Run: headless pygame with SDL's dummy video driver; simulated clock (each Clock.tick advances the game by its frame time, no real sleeping); random seed 0; keys injected as events and as key.get_pressed() state; mouse plan: one left click at the window centre at the start of phase 2, then a move to the lower-right quarter at the start of phase 3.
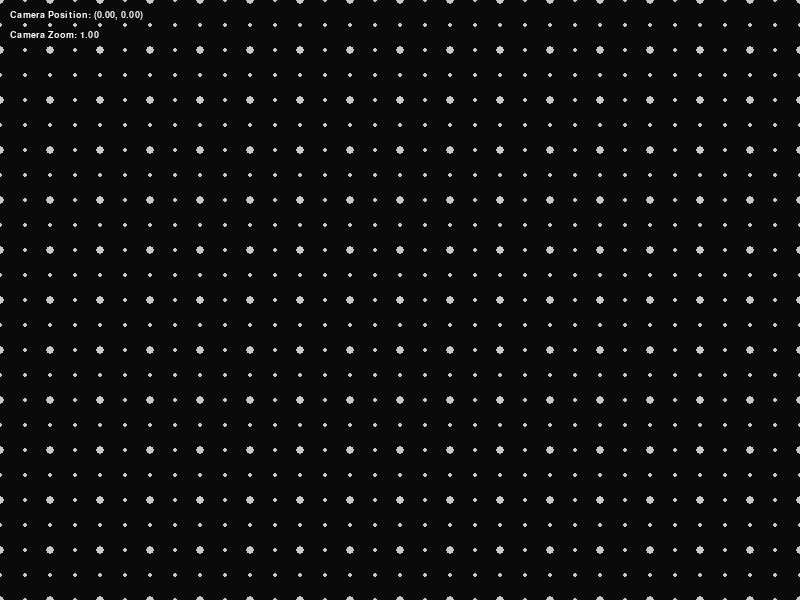
Frame 1 of 4 · flips 1–60 · no input
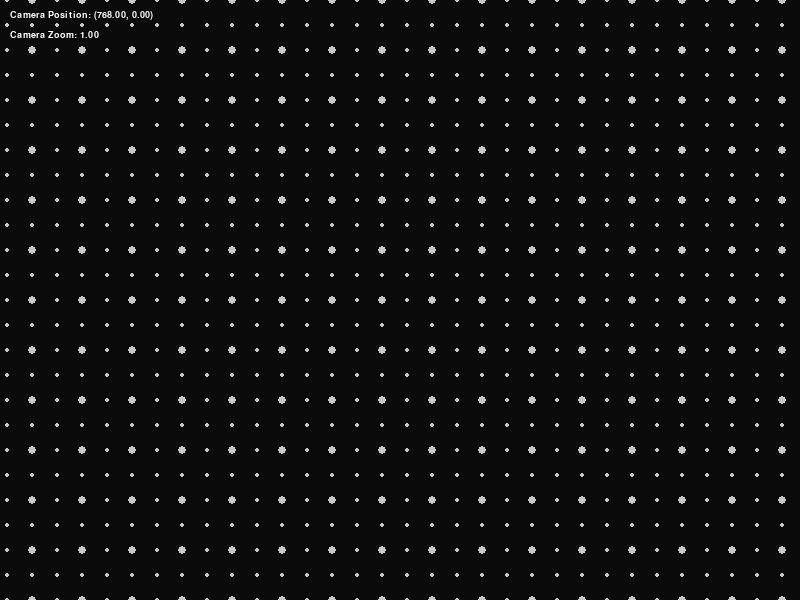
Frame 2 of 4 · flips 61–180 · clicked the window centre · tapped SPACE, RETURN · held RIGHT (→), D
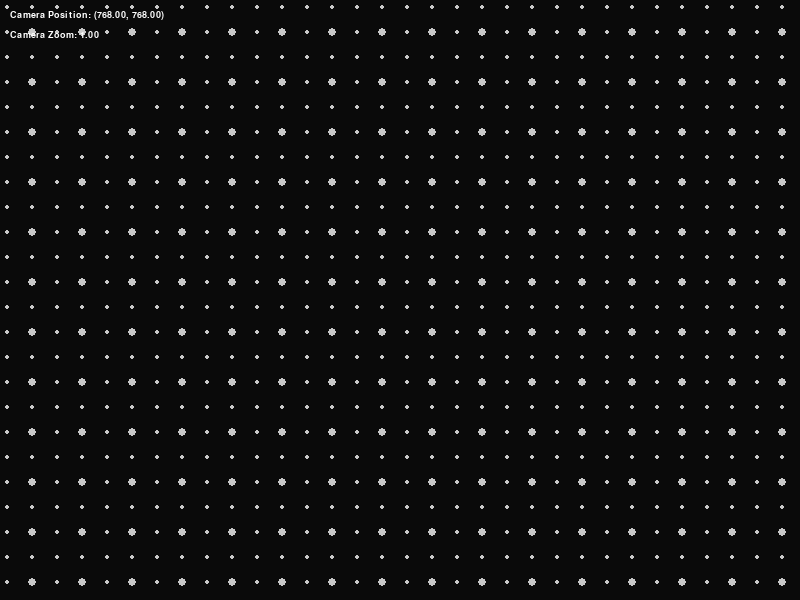
Frame 3 of 4 · flips 181–300 · moved the mouse to the lower-right quarter · held DOWN (↓), S
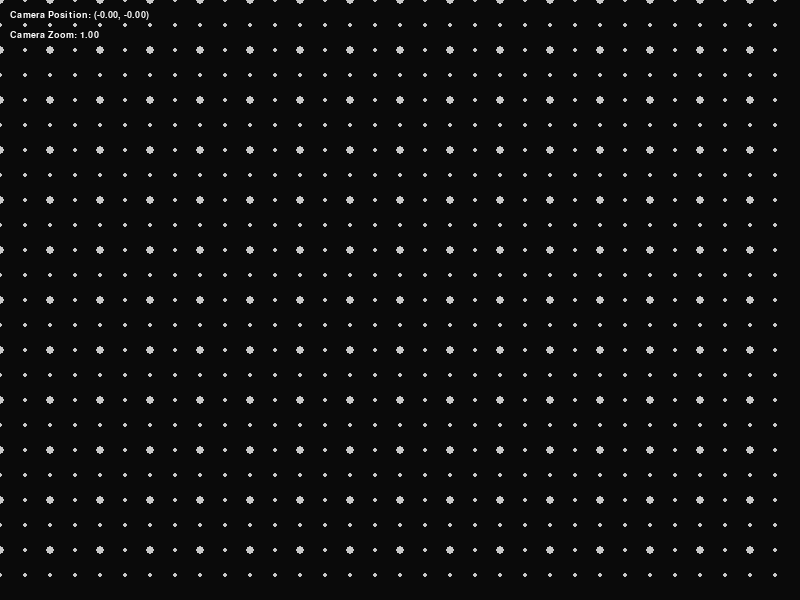
Frame 4 of 4 · flips 301–420 · held LEFT (←), A, UP (↑), W

The pygame program that drew these frames:

import pygame, sys, math, numpy as np

pygame.init()

WIDTH, HEIGHT = 800, 600
screen = pygame.display.set_mode((WIDTH, HEIGHT))
clock = pygame.time.Clock()
font = pygame.font.SysFont(None, 14)

camera_x, camera_y = 0.0, 0.0

camera_zoom = 1.0

WORLD_SIZE = 2000
MAP_RES = 2
BASE_SPACING = 50
TARGET_SPACING_PX = 50
MAX_REL_LEVELS = 2
R_MIN, R_MAX = 1, 4

#CLASSES
class Star:
	def __init__(self, x_position, y_position, mass, spin=0.0, radius=10, color=(255, 200, 50)):
		self.x = x_position
		self.y = y_position
		self.mass = mass
		self.spin = spin   # rotation parameter (Kerr-like)
		self.radius = radius
		self.color = color

	def add_metric_to_grid(self, spacetime_map):
		"""
		Add this star’s contribution to the spacetime metric grid.
		Stores 6 values per grid point:
		[g_tt, g_xx, g_yy, g_xy, frame_drag_x, frame_drag_y]
		"""
		for ix, x in enumerate(x_axis):
			for iy, y in enumerate(y_axis):
				dx = x - self.x
				dy = y - self.y
				r2 = dx*dx + dy*dy
				r = math.sqrt(r2) + 1e-6  # avoid zero

				# Simplified Schwarzschild potential
				g_tt = -self.mass / r  

				# Spatial stretching (scale space around the star)
				g_xx = 1 + self.mass / (r2 + 1)
				g_yy = 1 + self.mass / (r2 + 1)

				# Cross term (anisotropy) – very simplified
				g_xy = (dx * dy) / (r2 + 1) * self.mass * 0.01

				# Frame-dragging from spin (Kerr-like effect)
				frame_strength = self.spin * self.mass / (r2 + 1)
				frame_drag_x = -dy / r * frame_strength
				frame_drag_y = dx / r * frame_strength

				# Add contributions into the map
				spacetime_map[ix, iy, 0] += g_tt
				spacetime_map[ix, iy, 1] += g_xx
				spacetime_map[ix, iy, 2] += g_yy
				spacetime_map[ix, iy, 3] += g_xy
				spacetime_map[ix, iy, 4] += frame_drag_x
				spacetime_map[ix, iy, 5] += frame_drag_y

	def draw(self, screen, camera_x, camera_y, camera_zoom):
		"""Draw the star at its world position."""
		screen_x = (self.x - camera_x) * camera_zoom + WIDTH / 2
		screen_y = (self.y - camera_y) * camera_zoom + HEIGHT / 2
		pygame.draw.circle(screen, self.color, (int(screen_x), int(screen_y)), int(self.radius * camera_zoom))


#METRIC GRID
N = int(WORLD_SIZE/MAP_RES)
x_axis = np.linspace(-WORLD_SIZE/2, WORLD_SIZE/2, N)
y_axis = np.linspace(-WORLD_SIZE/2, WORLD_SIZE/2, N)
spacetime_map = np.zeros((N,N, 6))


#DRAW GRID
def compute_current_level(zoom):
	val = (BASE_SPACING * zoom) / TARGET_SPACING_PX
	return round(math.log2(val)) if val > 0 else 0


def level_to_spacing(level):
	return BASE_SPACING / (2 ** level)

def relative_radius(rel_level):
	radius = R_MAX * (0.7 ** rel_level)
	return max(R_MIN, radius)

def draw_grid(camera_x, camera_y, camera_zoom):
	L_current = compute_current_level(camera_zoom)
	for rel in range(MAX_REL_LEVELS):
		L = L_current + rel
		spacing = level_to_spacing(L)
		radius = relative_radius(rel)

		left = camera_x - WIDTH / 2 / camera_zoom
		right = camera_x + WIDTH / 2 / camera_zoom
		top = camera_y - HEIGHT / 2 / camera_zoom
		bottom = camera_y + HEIGHT / 2 / camera_zoom

		x = left - left % spacing
		while x <= right:
			y = top - top % spacing
			while y <= bottom:
				# ---- Map world coord (x,y) to spacetime_map indices ----
				ix = int((x + WORLD_SIZE/2) / MAP_RES)
				iy = int((y + WORLD_SIZE/2) / MAP_RES)

				# Clamp to avoid out-of-bounds errors
				ix = min(max(ix, 1), N - 2)  # 1..N-2 so we can compute finite differences
				iy = min(max(iy, 1), N - 2)
				
				g_tt, g_xx, g_yy, g_xy, frame_drag_x, frame_drag_y = spacetime_map[ix, iy]

				dx = x
				dy = y

				r = math.sqrt(dx*dx + dy*dy) + 1e-6

				displacement_x = -g_tt * (dx/r)
				displacement_y = -g_tt * (dy/r)

				displacement_x *= g_xx
				displacement_y *= g_yy

				displacement_x += g_xy * dy
				displacement_y += g_xy * dx

				displacement_x += frame_drag_x
				displacement_y += frame_drag_y

				warped_x = x + displacement_x
				warped_y = y + displacement_y

				screen_x = (warped_x - camera_x) * camera_zoom + WIDTH / 2
				screen_y = (warped_y - camera_y) * camera_zoom + HEIGHT / 2

				pygame.draw.circle(screen, (200,200,200), (int(screen_x), int(screen_y)), int(radius))

				y += spacing
			x += spacing



#DEBUG FUNCTIONS
def write_camera_pos_zoom_on_screen():
	camera_pos_text = f"Camera Position: ({camera_x:.2f}, {camera_y:.2f})"
	camera_zoom_text = f"Camera Zoom: {camera_zoom:.2f}"
	text_surface = font.render(camera_pos_text, True, (255, 255, 255))
	screen.blit(text_surface, (10, 10))
	text_surface = font.render(camera_zoom_text, True, (255, 255, 255))
	screen.blit(text_surface, (10, 30))

#MAIN LOOP
panning = False
pan_last_mouse = (0, 0)

running = True
while running:
	dt = clock.tick(60)/1000.0

	for event in pygame.event.get():
		if event.type == pygame.QUIT:
			running = False
		elif event.type == pygame.MOUSEWHEEL:
			mx, my = pygame.mouse.get_pos()
			before_wx = (mx - WIDTH/2) / camera_zoom + camera_x
			before_wy = (my - HEIGHT/2) / camera_zoom + camera_y
			factor = 1.1**event.y
			camera_zoom *= factor
			camera_zoom = max(0.001, min(1000.0, camera_zoom))
			camera_x = before_wx - (mx - WIDTH/2)/camera_zoom
			camera_y = before_wy - (my - HEIGHT/2)/camera_zoom
		elif event.type == pygame.MOUSEMOTION:
			if panning:
				mx, my = pygame.mouse.get_pos()
				dx, dy = mx - pan_last_mouse[0], my - pan_last_mouse[1]
				camera_x -= dx / camera_zoom
				camera_y -= dy / camera_zoom
				pan_last_mouse = (mx, my)
	
	keys = pygame.key.get_pressed()
	move_speed = 400 / camera_zoom * dt
	if keys[pygame.K_LEFT]: camera_x -= move_speed
	if keys[pygame.K_RIGHT]: camera_x += move_speed
	if keys[pygame.K_UP]: camera_y -= move_speed
	if keys[pygame.K_DOWN]: camera_y += move_speed

	screen.fill((10,10,10))
	draw_grid(camera_x, camera_y, camera_zoom)

	write_camera_pos_zoom_on_screen()

	pygame.display.flip()

pygame.quit()
sys.exit()
